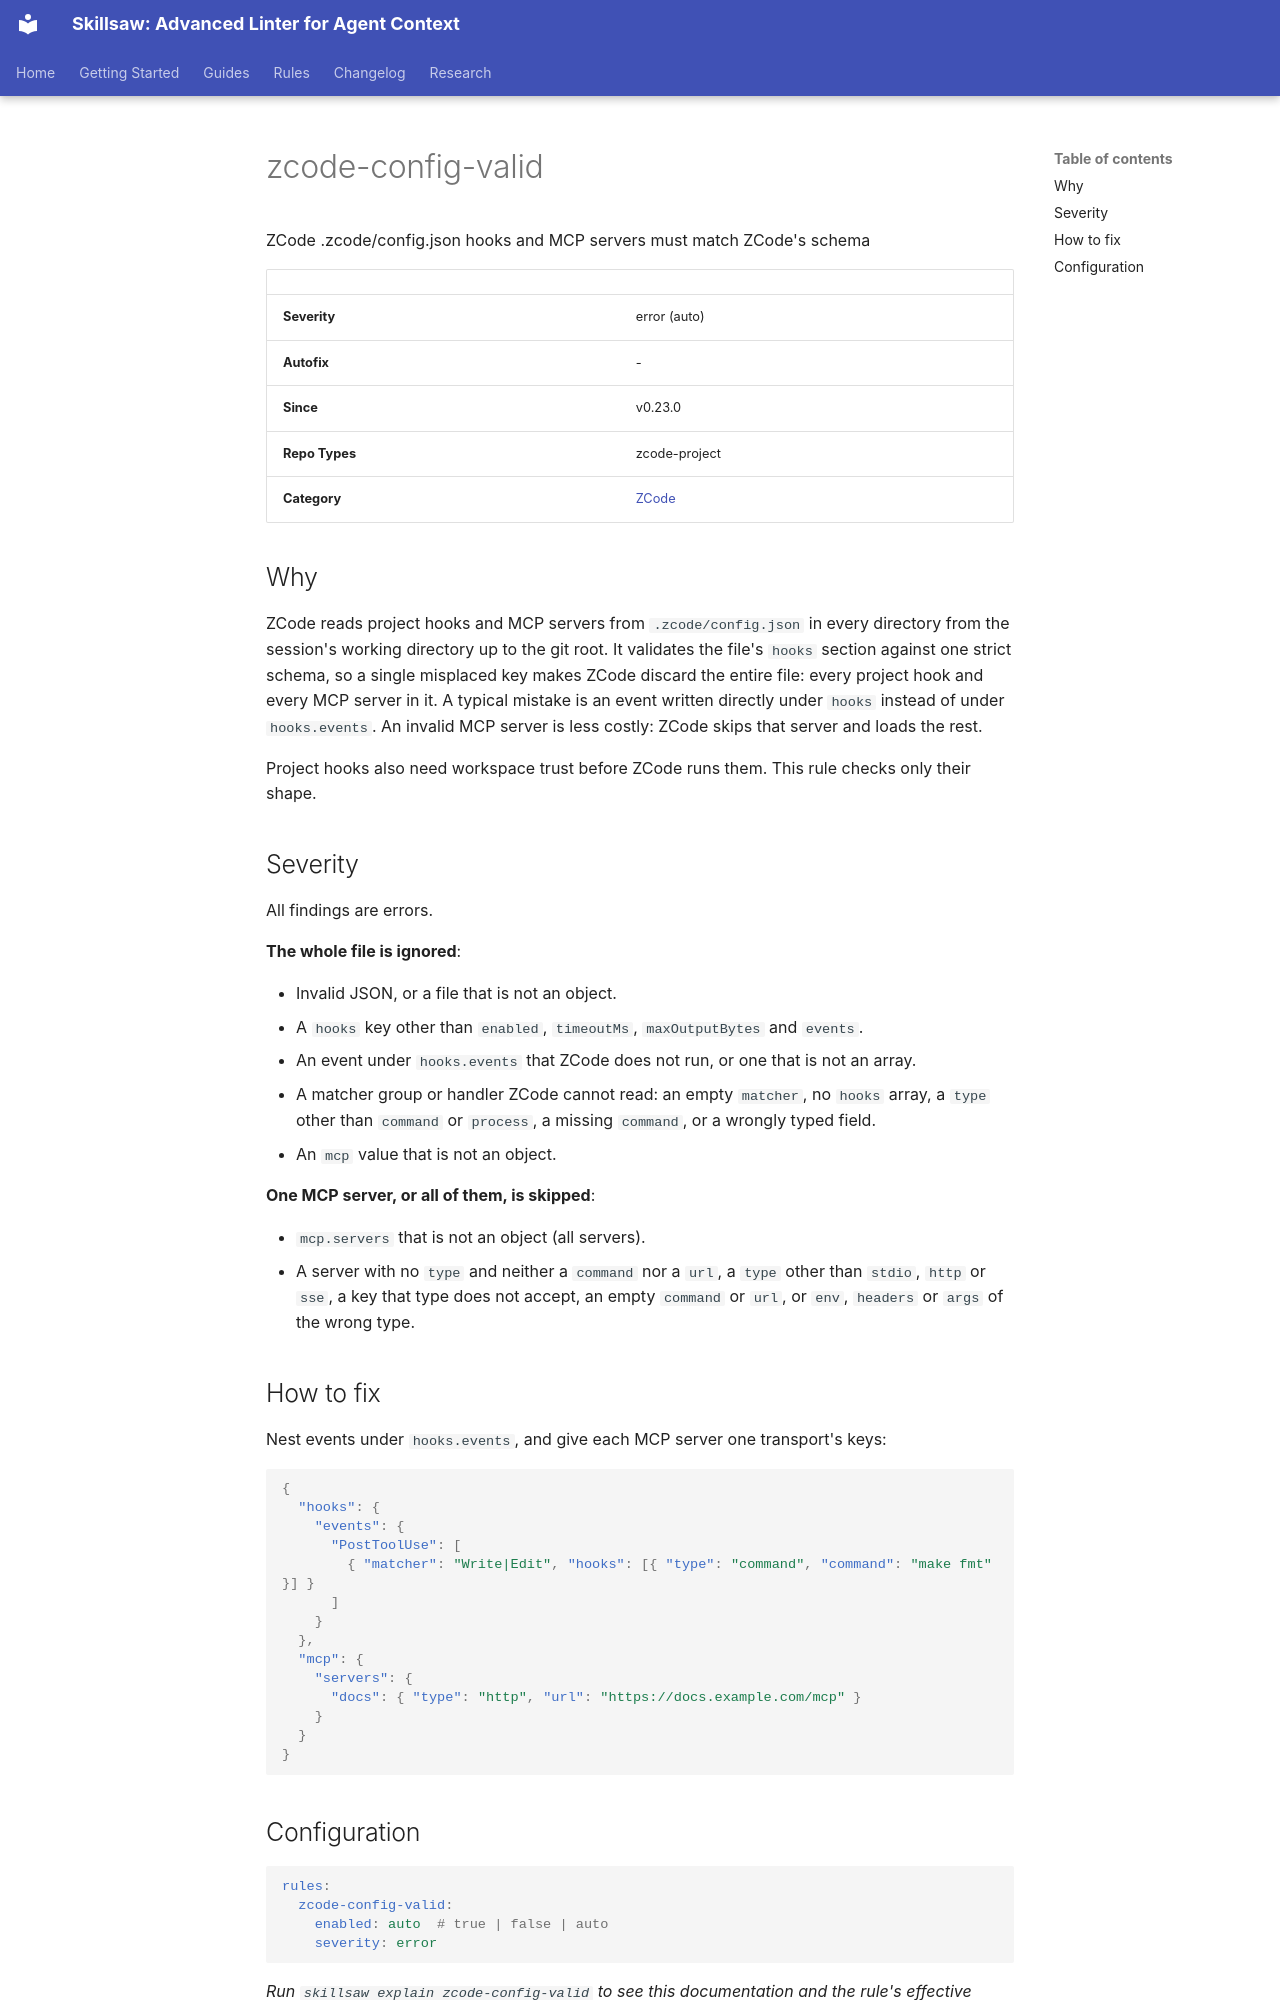

repository: stbenjam/skillsaw · page: rules/zcode-config-valid/index.html · generator: mkdocs

<!-- Generated by scripts/generate-site-content.py — do not edit by hand -->


# zcode-config-valid

ZCode .zcode/config.json hooks and MCP servers must match ZCode's schema

| | |
|---|---|
| **Severity** | error (auto) |
| **Autofix** | - |
| **Since** | v0.23.0 |
| **Repo Types** | zcode-project |
| **Category** | [ZCode](zcode.md) |

## Why

ZCode reads project hooks and MCP servers from `.zcode/config.json` in every
directory from the session's working directory up to the git root. It
validates the file's `hooks` section against one strict schema, so a single
misplaced key makes ZCode discard the entire file: every project hook and
every MCP server in it. A typical mistake is an event written directly under
`hooks` instead of under `hooks.events`. An invalid MCP server is less
costly: ZCode skips that server and loads the rest.

Project hooks also need workspace trust before ZCode runs them. This rule
checks only their shape.

## Severity

All findings are errors.

**The whole file is ignored**:

- Invalid JSON, or a file that is not an object.
- A `hooks` key other than `enabled`, `timeoutMs`, `maxOutputBytes` and
  `events`.
- An event under `hooks.events` that ZCode does not run, or one that is not
  an array.
- A matcher group or handler ZCode cannot read: an empty `matcher`, no
  `hooks` array, a `type` other than `command` or `process`, a missing
  `command`, or a wrongly typed field.
- An `mcp` value that is not an object.

**One MCP server, or all of them, is skipped**:

- `mcp.servers` that is not an object (all servers).
- A server with no `type` and neither a `command` nor a `url`, a `type` other
  than `stdio`, `http` or `sse`, a key that type does not accept, an empty
  `command` or `url`, or `env`, `headers` or `args` of the wrong type.

## How to fix

Nest events under `hooks.events`, and give each MCP server one transport's
keys:

```json
{
  "hooks": {
    "events": {
      "PostToolUse": [
        { "matcher": "Write|Edit", "hooks": [{ "type": "command", "command": "make fmt" }] }
      ]
    }
  },
  "mcp": {
    "servers": {
      "docs": { "type": "http", "url": "https://docs.example.com/mcp" }
    }
  }
}
```
